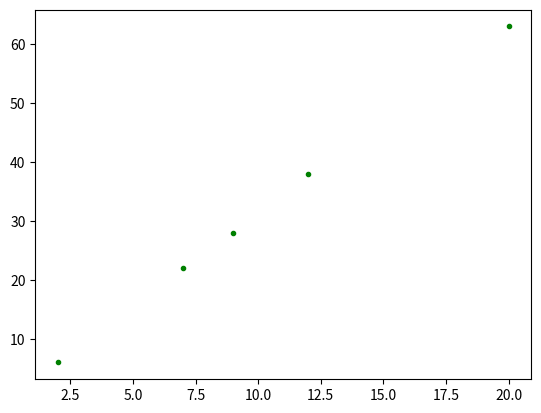

Generate this figure with matplotlib:
import numpy as np
import matplotlib.pyplot as plt

X = np.array([12,9,20,7,2])    
Y = np.array([38,28,63,22,6])  

plt.plot(X,Y,'g.')

m_guess = 0
b_guess = 0 

m_guess * X + b_guess

y_guess = m_guess * X + b_guess

y_guess - Y

np.sum((y_guess - Y)**2)

loss = np.sum((y_guess - Y)**2)

best_loss_so_far = 1000000000000
m_best = 0 
b_best = 0 
for m_guess in np.linspace(-100,100,100):
    for b_guess in np.linspace(-100,100,100):
        
        y_guess = m_guess * X + b_guess

        loss = np.sum((y_guess - Y)**2)

        if loss < best_loss_so_far:
            m_best = m_guess
            b_best = b_guess
            best_loss_so_far = loss

print("Found best fit:")
print(m_best,b_best,loss)
